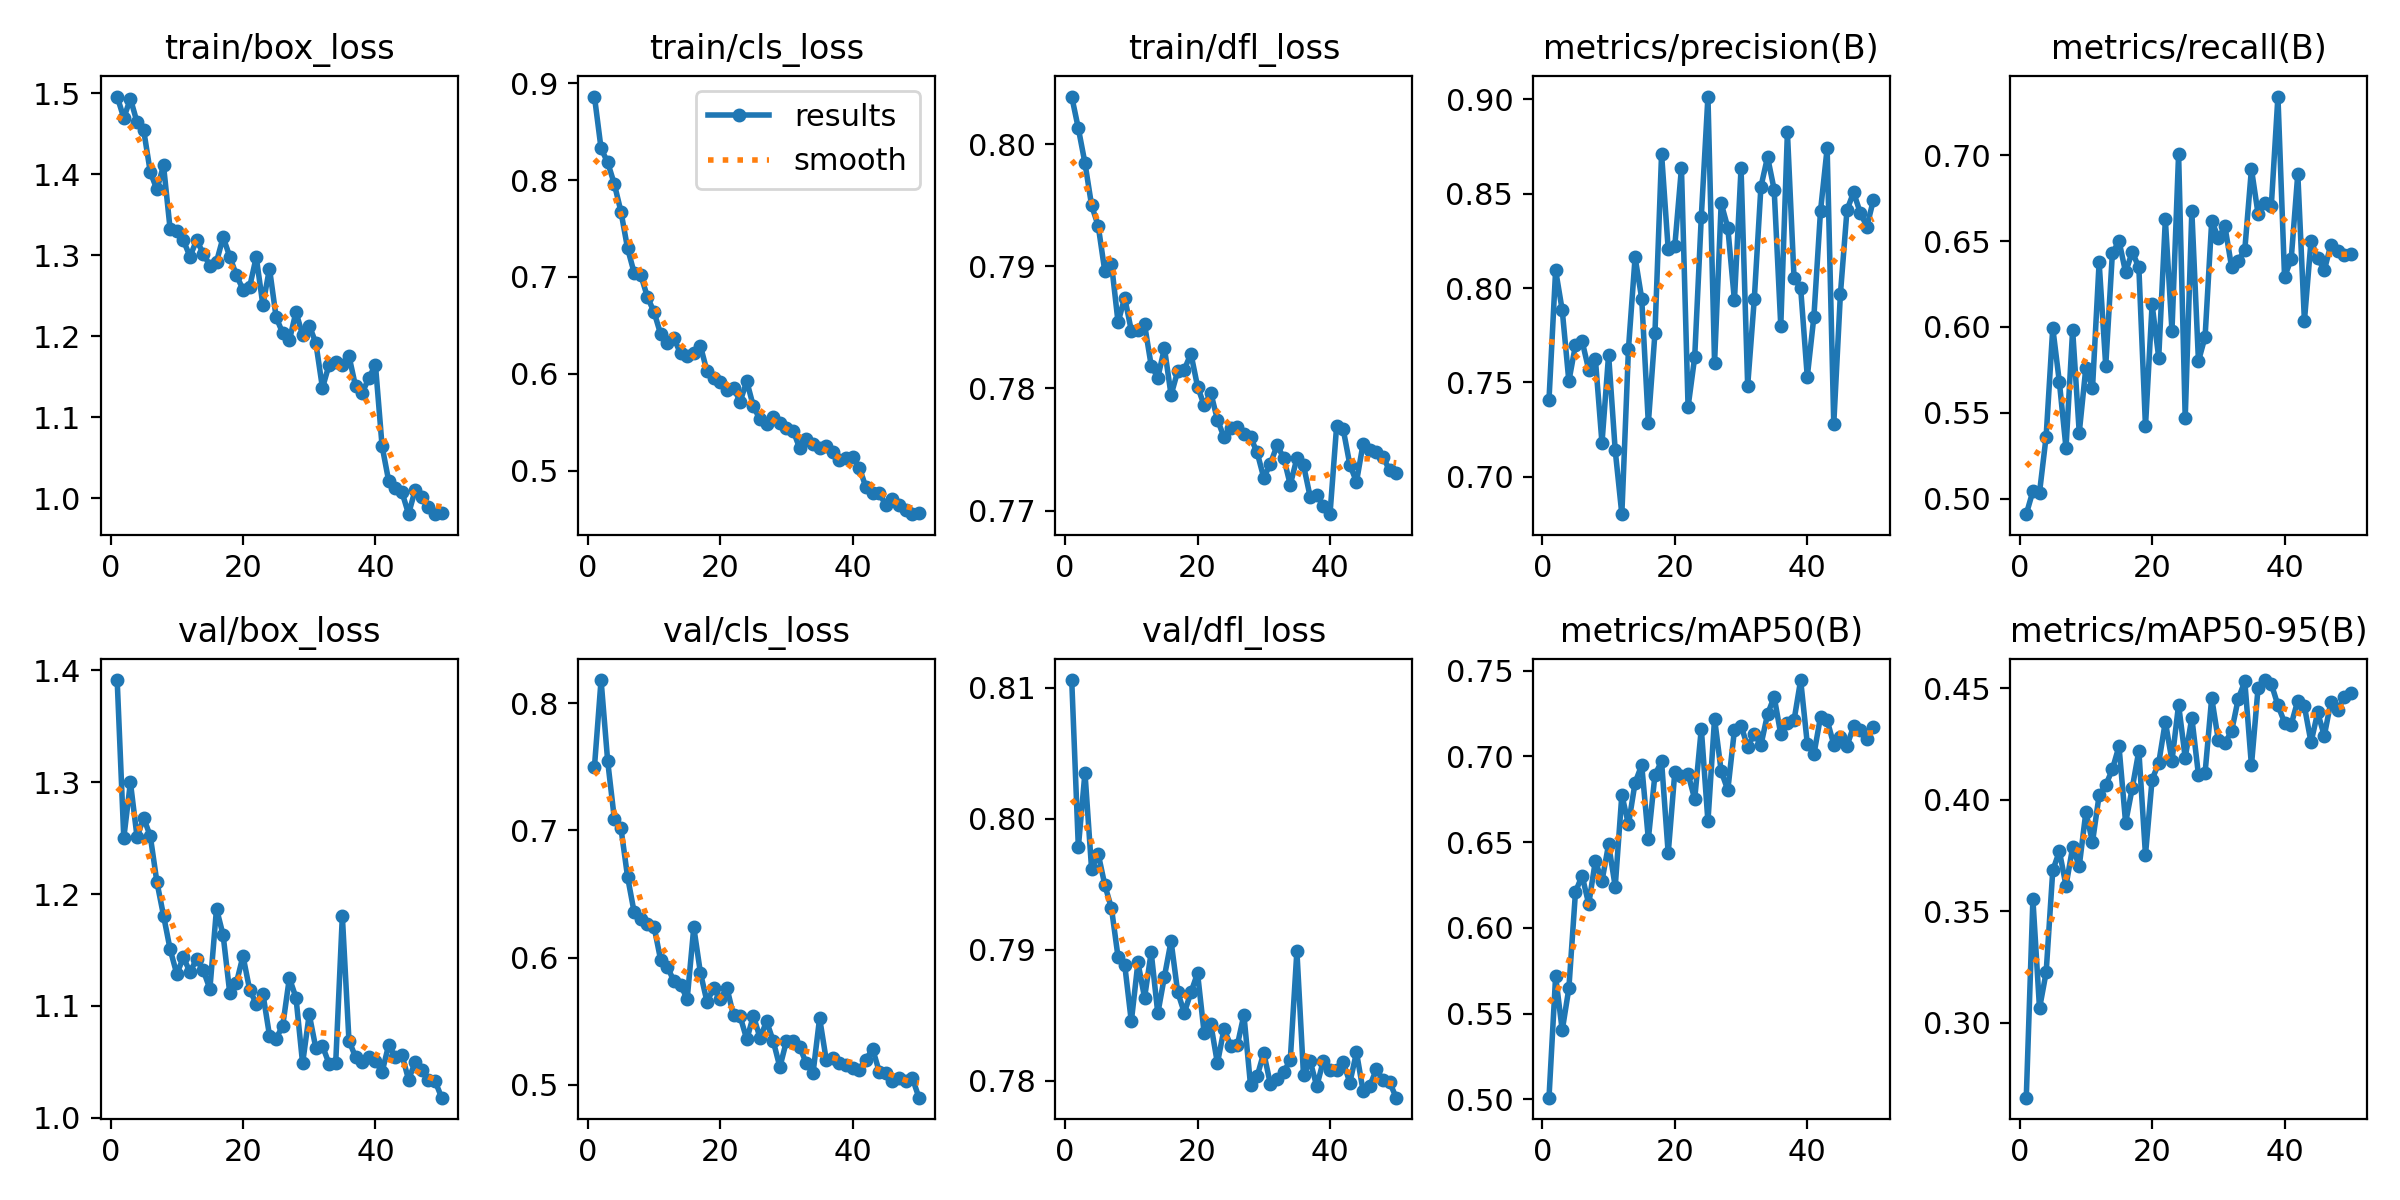

Data behind this chart, as committed beside it:
epoch, time, train/box_loss, train/cls_loss, train/dfl_loss, metrics/precision(B), metrics/recall(B), metrics/mAP50(B), metrics/mAP50-95(B), val/box_loss, val/cls_loss, val/dfl_loss, lr/pg0, lr/pg1, lr/pg2
1, 52.39, 1.496, 0.8863, 0.8039, 0.7409, 0.4911, 0.5009, 0.2664, 1.391, 0.7498, 0.8106, 0.000406, 0.000406, 0.000406
2, 97.69, 1.469, 0.8326, 0.8013, 0.8094, 0.5045, 0.5717, 0.3554, 1.25, 0.8181, 0.7978, 0.0008064, 0.0008064, 0.0008064
3, 142.1, 1.493, 0.8183, 0.7985, 0.7882, 0.5037, 0.5402, 0.3064, 1.3, 0.7543, 0.8035, 0.00119, 0.00119, 0.00119
4, 185.7, 1.464, 0.796, 0.795, 0.7507, 0.5363, 0.5647, 0.3225, 1.251, 0.7093, 0.7962, 0.001176, 0.001176, 0.001176
5, 229.5, 1.454, 0.7676, 0.7933, 0.7698, 0.5995, 0.621, 0.3683, 1.268, 0.7018, 0.7973, 0.001151, 0.001151, 0.001151
6, 270.6, 1.403, 0.7296, 0.7896, 0.7719, 0.5679, 0.6304, 0.3769, 1.252, 0.6636, 0.7949, 0.001126, 0.001126, 0.001126
7, 313.2, 1.381, 0.7042, 0.7902, 0.7567, 0.5295, 0.6138, 0.3614, 1.211, 0.6356, 0.7932, 0.001102, 0.001102, 0.001102
8, 355.8, 1.411, 0.7019, 0.7854, 0.7626, 0.5983, 0.639, 0.3786, 1.181, 0.6305, 0.7894, 0.001077, 0.001077, 0.001077
9, 397.4, 1.332, 0.6794, 0.7874, 0.7179, 0.5385, 0.6273, 0.3702, 1.15, 0.6266, 0.7889, 0.001052, 0.001052, 0.001052
10, 447.2, 1.33, 0.6638, 0.7847, 0.7647, 0.5764, 0.6486, 0.3944, 1.129, 0.6244, 0.7845, 0.001027, 0.001027, 0.001027
11, 505.1, 1.318, 0.641, 0.7848, 0.714, 0.5643, 0.624, 0.381, 1.143, 0.5981, 0.789, 0.001002, 0.001002, 0.001002
12, 565.2, 1.298, 0.6314, 0.7853, 0.6802, 0.6376, 0.6775, 0.4019, 1.13, 0.593, 0.7863, 0.0009778, 0.0009778, 0.0009778
13, 612.4, 1.319, 0.6366, 0.7819, 0.7678, 0.5773, 0.6603, 0.4064, 1.142, 0.5815, 0.7898, 0.000953, 0.000953, 0.000953
14, 655.1, 1.302, 0.6211, 0.7809, 0.8163, 0.6427, 0.6846, 0.4136, 1.132, 0.5789, 0.7851, 0.0009283, 0.0009283, 0.0009283
15, 701.1, 1.287, 0.6183, 0.7833, 0.7944, 0.6501, 0.6949, 0.4239, 1.115, 0.5674, 0.7879, 0.0009035, 0.0009035, 0.0009035
16, 748.8, 1.292, 0.6211, 0.7795, 0.7284, 0.6318, 0.6517, 0.3897, 1.187, 0.6239, 0.7906, 0.0008787, 0.0008787, 0.0008787
17, 795.7, 1.322, 0.629, 0.7814, 0.7762, 0.6437, 0.6893, 0.4051, 1.163, 0.5882, 0.7868, 0.000854, 0.000854, 0.000854
18, 843, 1.298, 0.6024, 0.7815, 0.8711, 0.6346, 0.697, 0.4219, 1.111, 0.5652, 0.7852, 0.0008293, 0.0008293, 0.0008293
19, 884.2, 1.275, 0.5958, 0.7829, 0.8205, 0.5422, 0.6434, 0.3752, 1.12, 0.5763, 0.7867, 0.0008045, 0.0008045, 0.0008045
20, 928.2, 1.258, 0.5916, 0.7802, 0.8224, 0.6131, 0.6909, 0.409, 1.145, 0.5673, 0.7882, 0.0007797, 0.0007797, 0.0007797
21, 978.7, 1.261, 0.5838, 0.7786, 0.8635, 0.5822, 0.6885, 0.4164, 1.114, 0.5764, 0.7836, 0.000755, 0.000755, 0.000755
22, 1021, 1.298, 0.5854, 0.7796, 0.737, 0.6625, 0.6898, 0.435, 1.102, 0.5546, 0.7843, 0.0007302, 0.0007302, 0.0007302
23, 1064, 1.239, 0.5714, 0.7774, 0.7633, 0.5978, 0.675, 0.4174, 1.111, 0.5539, 0.7813, 0.0007055, 0.0007055, 0.0007055
24, 1106, 1.283, 0.5924, 0.776, 0.8378, 0.7006, 0.7162, 0.4426, 1.073, 0.5358, 0.784, 0.0006808, 0.0006808, 0.0006808
25, 1152, 1.223, 0.5664, 0.7768, 0.9014, 0.5469, 0.662, 0.4188, 1.071, 0.5544, 0.7827, 0.000656, 0.000656, 0.000656
26, 1193, 1.204, 0.5529, 0.7769, 0.7603, 0.6673, 0.722, 0.4368, 1.082, 0.5371, 0.7827, 0.0006312, 0.0006312, 0.0006312
27, 1235, 1.195, 0.5479, 0.7762, 0.8449, 0.5801, 0.6913, 0.4111, 1.125, 0.5499, 0.785, 0.0006065, 0.0006065, 0.0006065
28, 1279, 1.23, 0.5554, 0.776, 0.832, 0.5942, 0.6803, 0.412, 1.107, 0.5345, 0.7796, 0.0005818, 0.0005818, 0.0005818
29, 1326, 1.201, 0.5493, 0.7748, 0.7934, 0.6616, 0.7153, 0.4456, 1.048, 0.5141, 0.7803, 0.000557, 0.000557, 0.000557
30, 1371, 1.213, 0.5446, 0.7727, 0.8635, 0.652, 0.7179, 0.4267, 1.092, 0.5347, 0.7821, 0.0005322, 0.0005322, 0.0005322
31, 1414, 1.192, 0.5415, 0.7738, 0.7482, 0.6584, 0.7056, 0.4255, 1.062, 0.5348, 0.7797, 0.0005075, 0.0005075, 0.0005075
32, 1456, 1.136, 0.523, 0.7753, 0.7942, 0.635, 0.713, 0.4306, 1.064, 0.5298, 0.7802, 0.0004827, 0.0004827, 0.0004827
33, 1495, 1.165, 0.5326, 0.7743, 0.8536, 0.6385, 0.7065, 0.4451, 1.048, 0.5169, 0.7806, 0.000458, 0.000458, 0.000458
34, 1533, 1.168, 0.5274, 0.7721, 0.8694, 0.645, 0.7245, 0.453, 1.049, 0.509, 0.7816, 0.0004332, 0.0004332, 0.0004332
35, 1572, 1.165, 0.5238, 0.7743, 0.8521, 0.6919, 0.7347, 0.4153, 1.18, 0.5526, 0.7899, 0.0004085, 0.0004085, 0.0004085
36, 1616, 1.176, 0.5255, 0.7737, 0.7799, 0.6658, 0.7128, 0.45, 1.069, 0.5197, 0.7804, 0.0003837, 0.0003837, 0.0003837
37, 1656, 1.138, 0.519, 0.7711, 0.8825, 0.6723, 0.7192, 0.4536, 1.054, 0.521, 0.7815, 0.000359, 0.000359, 0.000359
38, 1697, 1.13, 0.5113, 0.7712, 0.8054, 0.6705, 0.7209, 0.4519, 1.049, 0.517, 0.7796, 0.0003343, 0.0003343, 0.0003343
39, 1741, 1.148, 0.5132, 0.7704, 0.8, 0.734, 0.7445, 0.4423, 1.054, 0.5154, 0.7815, 0.0003095, 0.0003095, 0.0003095
40, 1780, 1.165, 0.5144, 0.7697, 0.753, 0.6292, 0.7075, 0.4346, 1.051, 0.5137, 0.7808, 0.0002848, 0.0002848, 0.0002848
41, 1850, 1.064, 0.5033, 0.7769, 0.7848, 0.6393, 0.7011, 0.4337, 1.041, 0.5121, 0.7808, 0.00026, 0.00026, 0.00026
42, 1887, 1.021, 0.4827, 0.7766, 0.8409, 0.689, 0.7231, 0.4444, 1.065, 0.52, 0.7814, 0.0002352, 0.0002352, 0.0002352
43, 1925, 1.012, 0.4768, 0.7737, 0.874, 0.6036, 0.7211, 0.4418, 1.054, 0.5284, 0.7798, 0.0002105, 0.0002105, 0.0002105
44, 1962, 1.007, 0.4769, 0.7723, 0.728, 0.6502, 0.7069, 0.4257, 1.056, 0.5106, 0.7822, 0.0001857, 0.0001857, 0.0001857
45, 2000, 0.9803, 0.4646, 0.7755, 0.7966, 0.6401, 0.7115, 0.4391, 1.034, 0.509, 0.7792, 0.000161, 0.000161, 0.000161
46, 2038, 1.01, 0.4711, 0.775, 0.8414, 0.633, 0.7062, 0.4286, 1.05, 0.5029, 0.7796, 0.0001363, 0.0001363, 0.0001363
47, 2077, 1.002, 0.4643, 0.7748, 0.8506, 0.6479, 0.7175, 0.4439, 1.043, 0.5056, 0.7809, 0.0001115, 0.0001115, 0.0001115
48, 2115, 0.9885, 0.4595, 0.7744, 0.8399, 0.6443, 0.7151, 0.44, 1.033, 0.5035, 0.78, 8.675e-05, 8.675e-05, 8.675e-05
49, 2152, 0.9801, 0.4551, 0.7733, 0.8326, 0.6416, 0.7101, 0.4459, 1.033, 0.5055, 0.7799, 6.2e-05, 6.2e-05, 6.2e-05
50, 2191, 0.9813, 0.456, 0.7731, 0.8468, 0.6425, 0.717, 0.448, 1.018, 0.49, 0.7787, 3.725e-05, 3.725e-05, 3.725e-05
